pico-8 play session: mixed d-pad (fixed 12-tick cycle), after a click and taps of 🅾, ❎, 🅾+❎, 🅾 in the second before t = 0

[t = 1 s] mixed d-pad (1.2s cycle ×~1): → ← ↑ ↓ + 🅾/❎ taps, ~1s
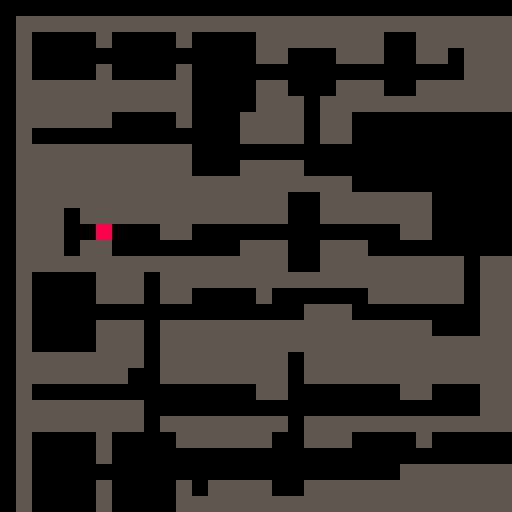
[t = 2 s] mixed d-pad (1.2s cycle ×~1): → ← ↑ ↓ + 🅾/❎ taps, ~2s
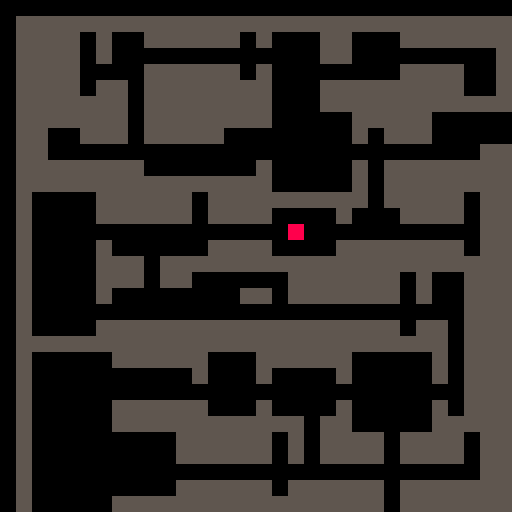
[t = 4 s] mixed d-pad (1.2s cycle ×~3): → ← ↑ ↓ + 🅾/❎ taps, ~4s
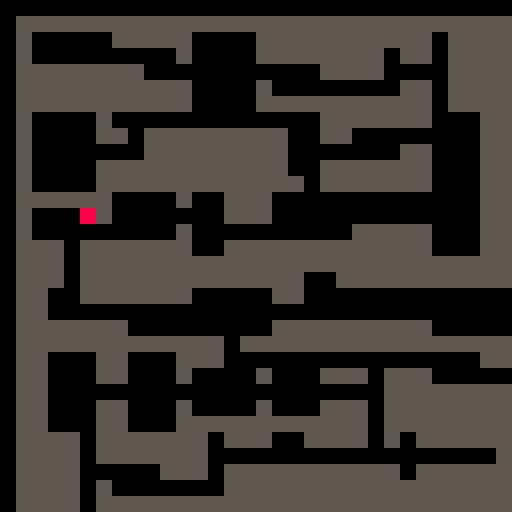
[t = 6 s] mixed d-pad (1.2s cycle ×~5): → ← ↑ ↓ + 🅾/❎ taps, ~6s
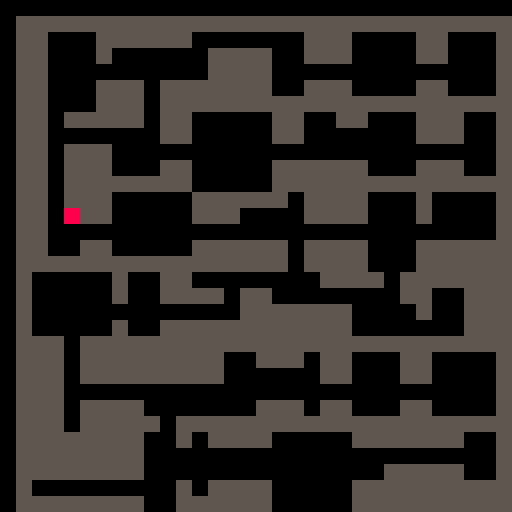

pico-8 cartridge
version 43
__lua__

function randbi(f,t) 
	return flr(rnd(t+1-f))+f
end

function create_path(x1,y1,x2,y2) 
 local path={}

 if x1 < x2 then
		for x=x1,x2 do
		   add(path,{x=x,y=y1})
		end
 else
		for x=x1,x2,-1 do
		   add(path,{x=x,y=y1})
		end
 end

 if y1 < y2 then
	 for y=y1,y2 do
	  add(path,{x=x2,y=y})
	 end
 else
	 for y=y1,y2,-1 do
	  add(path,{x=x2,y=y})
	 end
 end
 
 return path
 
end

function _init()
 rows=6
 cols=6
 tilesize=4
 maxmapw=32
 maxmaph=32
 maxroomw=flr(maxmapw/cols)
 maxroomh=flr(maxmaph/rows)
 lastx=-1
 lasty=-1
 lastw=-1
 lasth=-1
 
 camx=0
 camy=0
 
 rooms={}
 roomindex=0
 paths={}
 roommap={}
 
 player={x=1,y=1}
 
 -- init empty map
 for y=1,maxmaph do
  add(roommap,{})
  for x=1,maxmapw do
			roommap[y][x] = 0
	 end
 end

 -- init rooms-object (with paths)
 for r=1,rows do
  for c=1,cols do
   local w=ceil(randbi(1,maxroomw)) 
   local h=ceil(randbi(1,maxroomh))
   local x=(c-1)*(maxroomw)+1
   local y=(r-1)*(maxroomh)+1
   local offsetx=flr(rnd(maxroomw-w))
   local offsety=flr(rnd(maxroomh-h))
   x=x+offsetx+1
   y=y+offsety+1
   -- debug
   --printh("w:"..w.." h:"..h.." x:"..x.." y:"..y.." lx:"..lastx.." ly:"..lasty)

   add(rooms,{w=w,h=h,x=x,y=y,lastx=lastx,lasty=lasty,index=roomindex})  
   
   -- horizontal path back to last room
   if c > 1 then
				add(paths,create_path(lastx+flr(lastw/2),lasty+flr(lasth/2),x+flr(w/2),y+flr(h/2)))
	  end
	  
	  -- random room index for vertical path
	  if c == cols and r > 1 then
	   local rndroomi=flr(rnd(cols))+1
    local dri=rndroomi+(r-2)*rows	   
	   add(paths,create_path(lastx+flr(lastw/2),lasty+flr(lasth/2),rooms[dri].x+flr(rooms[dri].w/2),rooms[dri].y+flr(rooms[dri].h/2)))
	  end
 
   roomindex+=1
	  lastx = x
   lasty = y
   lastw = w
   lasth = h   
	 end
 end 
 
 -- create map (2d array)
 -- rooms
 for r in all(rooms) do
  for y=r.y,r.y+r.h-1 do
   for x=r.x,r.x+r.w-1 do
    roommap[y][x] = 2
   end
  end
 end
 
 --paths
 for p in all(paths) do
  for pp in all(p) do
	  roommap[pp.y][pp.x] = 1	  
	 end
 end
 
 -- set player to random position
 local hit=false
 while not hit do
  local rx=flr(rnd(maxmapw))+1
  local ry=flr(rnd(maxmapw))+1

  if roommap[ry][rx] != 0 then
   player.x=rx
   player.y=ry
   hit=true
  end
 end
end


function _update60()
 -- restart
 if btnp(❎) then
  _init()
 end
 
 -- move player
 if btnp(➡️) then
  if roommap[player.y][player.x+1] != 0 then
	 	player.x+=1
 	end
 end
 
 if btnp(⬅️) then
  if roommap[player.y][player.x-1] != 0 then
	 	player.x-=1
	 end
 end
 
 if btnp(⬆️) then
	 if roommap[player.y-1][player.x] != 0 then
		 player.y-=1
		end
 end
 
 if btnp(⬇️) then
	 if roommap[player.y+1][player.x] != 0 then
	 	player.y+=1
	 end
 end
 
end

function _draw()
 cls()
 
-- map(0,0)
 camera(camx,camy)
 
 -- render map
 for y=1,#roommap[1] do
  for x=1,#roommap[y] do
   if roommap[y][x] == 0 then
    --mset(x-1,y-1,1)
    rectfill(x*tilesize,y*tilesize,x*tilesize+tilesize-1,y*tilesize+tilesize-1,5)
   end
  end
 end
 
 -- render player
 rectfill(player.x*tilesize,player.y*tilesize,player.x*tilesize+tilesize-1,player.y*tilesize+tilesize-1,8)

-- for r in all(rooms) do
--  rect(r.x*tilesize,r.y*tilesize,(r.x+r.w)*tilesize,(r.y+r.h)*tilesize,8)
--  --print(r.index,r.x*8,r.y*8,8)
-- end
-- 
-- for p in all(paths) do
--  --print(p.index,p[1].x*8,p[1].y*8,9)
--  for pp in all(p) do
--	  rect(pp.x*tilesize,pp.y*tilesize,pp.x*tilesize+tilesize-1,pp.y*tilesize+tilesize-1,9)
--	 end
-- end

end
__gfx__
00000000ddddddd10000000000000000000000000000000000000000000000000000000000000000000000000000000000000000000000000000000000000000
00000000d55555510000000000000000000000000000000000000000000000000000000000000000000000000000000000000000000000000000000000000000
00700700d55555510000000000000000000000000000000000000000000000000000000000000000000000000000000000000000000000000000000000000000
00077000d55555510000000000000000000000000000000000000000000000000000000000000000000000000000000000000000000000000000000000000000
00077000d55555510000000000000000000000000000000000000000000000000000000000000000000000000000000000000000000000000000000000000000
00700700d55555510000000000000000000000000000000000000000000000000000000000000000000000000000000000000000000000000000000000000000
00000000d55555510000000000000000000000000000000000000000000000000000000000000000000000000000000000000000000000000000000000000000
00000000111111110000000000000000000000000000000000000000000000000000000000000000000000000000000000000000000000000000000000000000
